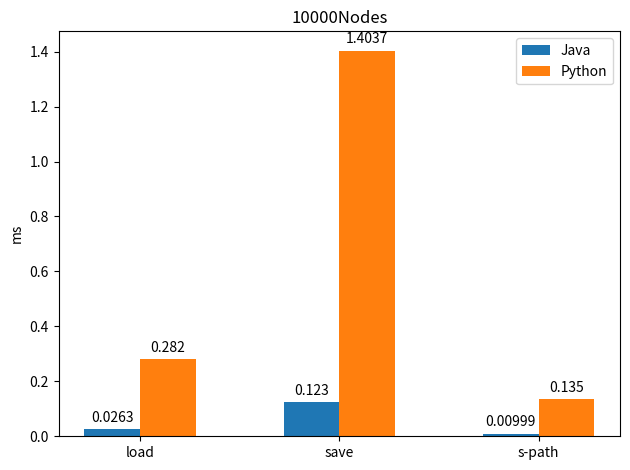

Source code (Python):
import matplotlib.pyplot as plt
import numpy as np


labels = ['load', 'save', 's-path', ]
python_performance = [0.282, 1.4037, 0.135 ]
java_performance = [0.0263, 0.123, 0.00999 ]

x = np.arange(len(labels))  # the label locations
width = 0.28  # the width of the bars

fig, ax = plt.subplots()
rects1 = ax.bar(x - width/2,java_performance, width, label='Java')
rects2 = ax.bar(x + width/2, python_performance, width, label='Python')

# Add some text for labels, title and custom x-axis tick labels, etc.
ax.set_ylabel('ms')
ax.set_title('10000Nodes')
ax.set_xticks(x, labels)
ax.legend()

ax.bar_label(rects1, padding=3)
ax.bar_label(rects2, padding=3)

fig.tight_layout()

plt.show()